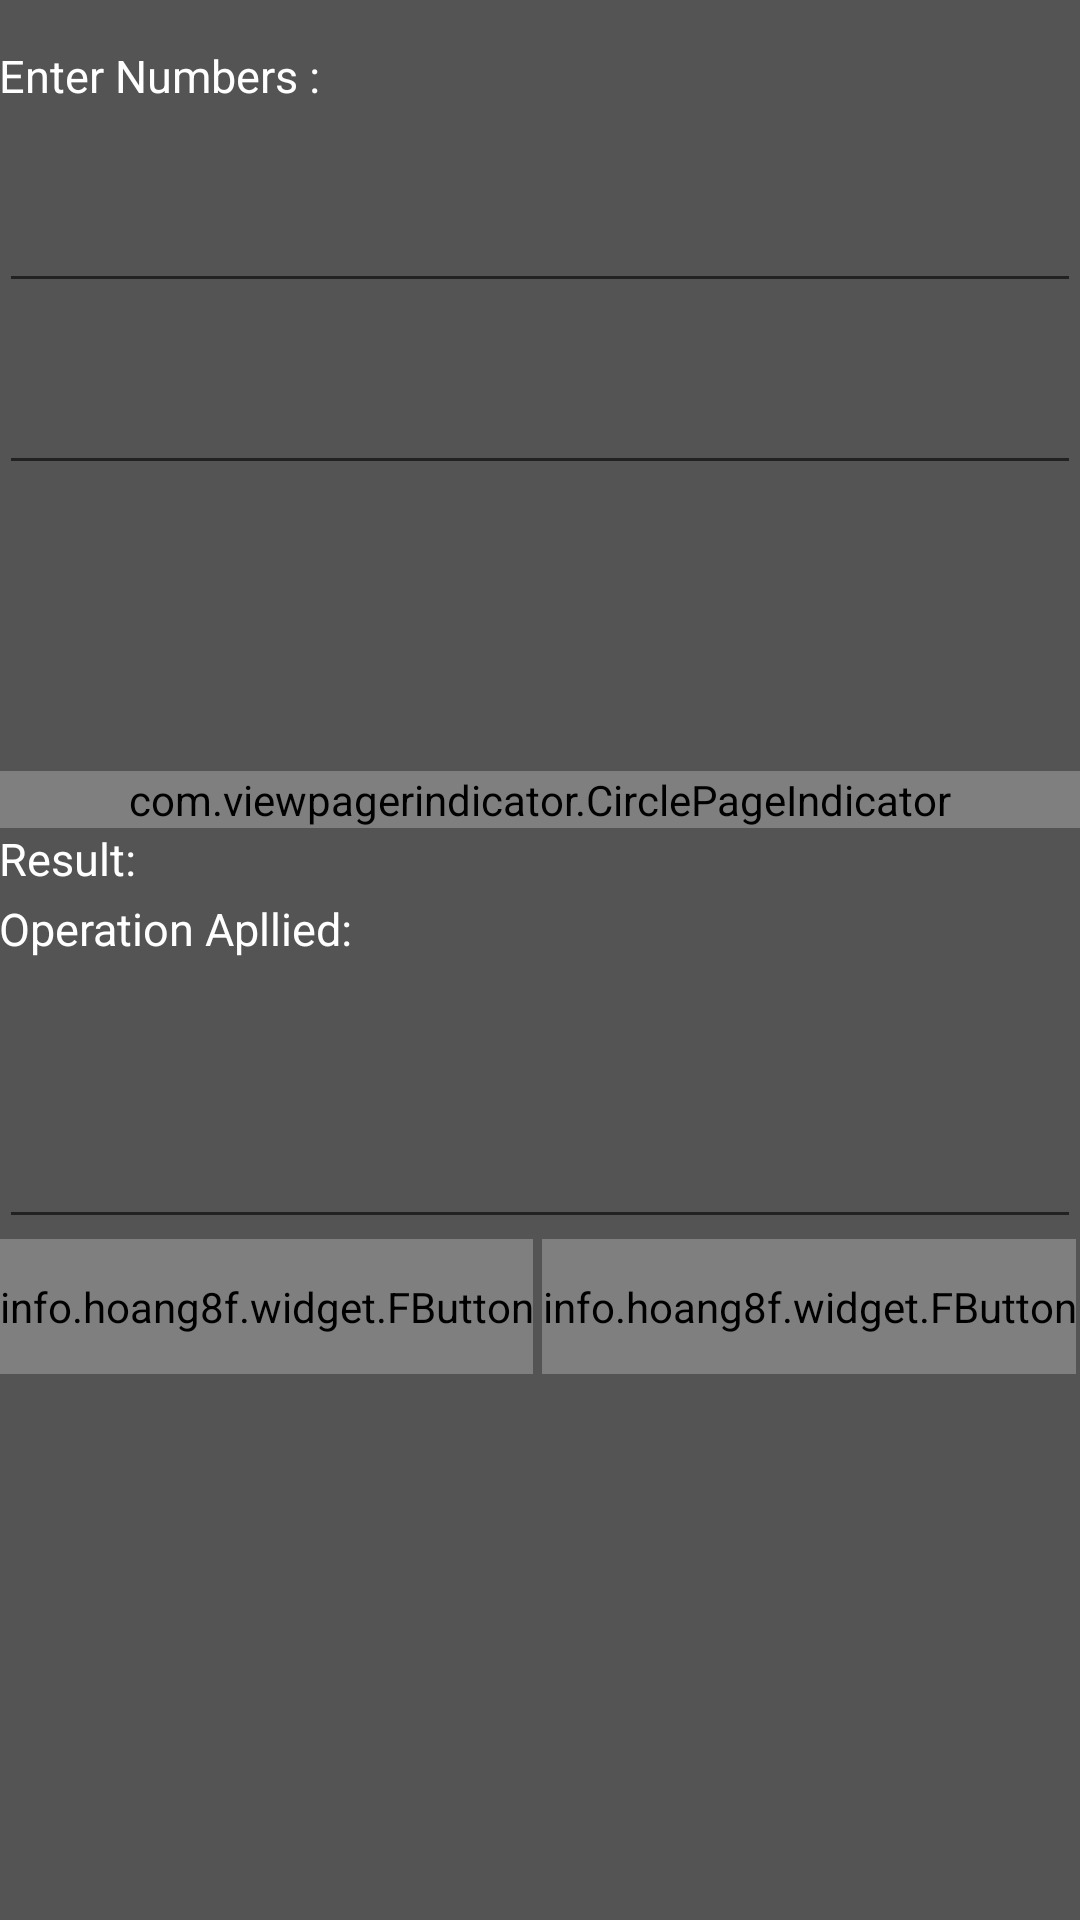

Here is an Android app screen rendered from its layout file. Give the layout XML and the strings, colors and styles it references.
<!-- AndroidManifest.xml: application theme AppTheme -->
<!-- res/layout/content_main.xml -->
<?xml version="1.0" encoding="utf-8"?>
<RelativeLayout xmlns:android="http://schemas.android.com/apk/res/android"
    android:layout_width="match_parent"
    android:layout_height="match_parent"
    android:paddingLeft="0dp"
    android:paddingRight="0dp"
    android:paddingTop="@dimen/activity_vertical_margin"
    android:paddingBottom="0dp"
    android:layout_marginTop="16dp"
    xmlns:tools="http://schemas.android.com/tools"
    xmlns:app="http://schemas.android.com/apk/res-auto"
    xmlns:ads="http://schemas.android.com/apk/res-auto"
    xmlns:fbutton="http://schemas.android.com/apk/res-auto"
    android:background="#545454">

    <LinearLayout xmlns:android="http://schemas.android.com/apk/res/android"
        xmlns:tools="http://schemas.android.com/tools"
        xmlns:app="http://schemas.android.com/apk/res-auto"
        android:layout_width="fill_parent"
        android:layout_height="fill_parent"
        android:paddingLeft="@dimen/activity_horizontal_margin"
        android:paddingRight="@dimen/activity_horizontal_margin"
        android:paddingTop="@dimen/activity_vertical_margin"
        android:paddingBottom="0dp"
        app:layout_behavior="@string/appbar_scrolling_view_behavior"
        tools:showIn="@layout/activity_main"
        tools:context=".MainActivity"
        android:background="#545454"
        android:orientation="vertical"
        android:weightSum="1"
        android:layout_marginLeft="0dp"
        android:layout_marginRight="0dp"
        android:layout_marginBottom="0dp"
        android:layout_alignParentTop="true"
        android:layout_alignParentStart="true"
        android:layout_alignParentEnd="true"
        android:layout_marginTop="15dp">

        <TextView
            android:layout_width="wrap_content"
            android:layout_height="wrap_content"
            android:textAppearance="?android:attr/textAppearanceSmall"
            android:text="Enter Numbers :"
            android:id="@+id/textView"
            android:textColor="#ffffff"
            android:textSize="15sp" />


        <EditText
            android:layout_width="match_parent"
            android:layout_height="wrap_content"
            android:inputType="numberDecimal"
            android:ems="10"
            android:id="@+id/numOne"
            android:textSize="15sp"
            android:maxHeight="30dp"
            android:lines="5"
            android:scrollbars="vertical"
            android:layout_marginTop="5dp"
            android:textColor="#ffffff"
            android:layout_weight="0.10" />

        <EditText
            android:layout_width="match_parent"
            android:layout_height="wrap_content"
            android:inputType="numberDecimal"
            android:ems="10"
            android:lines="5"
            android:scrollbars="vertical"
            android:id="@+id/numTwo"
            android:textSize="15sp"
            android:maxHeight="30dp"
            android:layout_marginBottom="5dp"
            android:layout_weight="0.10"
            android:nestedScrollingEnabled="true"
            android:textColor="#ffffff" />

        
        <android.support.v4.view.ViewPager
            android:id="@+id/viewpager"
            xmlns:android="http://schemas.android.com/apk/res/android"
            android:layout_width="match_parent"
            android:layout_height="81dp"
            android:layout_weight="0.04" />

        <com.viewpagerindicator.CirclePageIndicator
            android:id="@+id/indicator"
            android:padding="0dip"
            android:layout_height="wrap_content"
            android:layout_width="fill_parent" />
        


        <LinearLayout
            android:orientation="horizontal"
            android:layout_width="fill_parent"
            android:layout_height="wrap_content">

        </LinearLayout>

        <LinearLayout
            android:orientation="horizontal"
            android:layout_width="fill_parent"
            android:layout_height="wrap_content">

        </LinearLayout>


        <TextView
            android:layout_width="wrap_content"
            android:layout_height="wrap_content"
            android:textAppearance="?android:attr/textAppearanceSmall"
            android:text="Result:"
            android:id="@+id/resultTextView"
            android:textColor="#ffffff"
            android:textSize="15sp" />

        <TextView
            android:layout_width="wrap_content"
            android:layout_height="wrap_content"
            android:textAppearance="?android:attr/textAppearanceSmall"
            android:text="Operation Apllied: "
            android:id="@+id/operationAppliedText"
            android:editable="false"
            android:textColor="#ffffff"
            android:layout_marginTop="3dp"
            android:textSize="15sp" />

        <LinearLayout
            android:orientation="horizontal"
            android:layout_width="match_parent"
            android:layout_height="wrap_content">

        </LinearLayout>

        <EditText
            android:layout_width="match_parent"
            android:layout_height="wrap_content"
            android:inputType="none"
            android:ems="10"
            android:id="@+id/result"
            android:textSize="15sp"
            android:lines="4"
            android:scrollbars="vertical"
            android:maxHeight="25dp"
            android:editable="false"
            android:textColor="#ffffff"
            android:layout_marginTop="3dp"
            android:layout_weight="0" />

        <LinearLayout
            android:orientation="horizontal"
            android:layout_width="match_parent"
            android:layout_height="wrap_content"
            android:weightSum="1"
            android:layout_marginBottom="3dp">

            <info.hoang8f.widget.FButton
                android:layout_width="wrap_content"
                android:layout_height="45dp"
                fbutton:shadowEnabled="true"
                fbutton:shadowHeight="1dp"
                fbutton:cornerRadius="1dp"
                fbutton:buttonColor="@color/fbutton_color_green_sea"
                android:textColor="#ffffff"
                android:text="Clear"
                android:id="@+id/clearAll"
                android:layout_marginRight="3dp"
                android:hapticFeedbackEnabled="true" />

            <info.hoang8f.widget.FButton
                android:layout_width="wrap_content"
                android:layout_height="45dp"
                fbutton:shadowEnabled="true"
                fbutton:shadowHeight="1dp"
                fbutton:cornerRadius="1dp"
                fbutton:buttonColor="@color/fbutton_color_green_sea"
                android:textColor="#ffffff"
                android:text="Copy"
                android:id="@+id/copyBtn"
                android:layout_weight="0.07"
                android:layout_marginRight="3dp"
                android:hapticFeedbackEnabled="true"/>

        </LinearLayout>

    </LinearLayout>
</RelativeLayout>
<!-- res/layout/activity_main.xml (included above) -->
<?xml version="1.0" encoding="utf-8"?>
<android.support.design.widget.CoordinatorLayout
    xmlns:android="http://schemas.android.com/apk/res/android"
    xmlns:app="http://schemas.android.com/apk/res-auto"
    xmlns:tools="http://schemas.android.com/tools" android:layout_width="match_parent"
    android:layout_height="match_parent" android:fitsSystemWindows="true"
    tools:context=".MainActivity">

    <android.support.design.widget.AppBarLayout android:layout_height="wrap_content"
        android:layout_width="match_parent"
        android:theme="@style/AppTheme.AppBarOverlay">

        <android.support.v7.widget.Toolbar android:id="@+id/toolbar"
            android:layout_width="match_parent" android:layout_height="?attr/actionBarSize"
            app:popupTheme="@style/AppTheme.PopupOverlay" />

    </android.support.design.widget.AppBarLayout>

    <include layout="@layout/content_main" />

    

</android.support.design.widget.CoordinatorLayout>
<!-- resources referenced by this layout -->
<resources>
  <color name="fbutton_color_green_sea">#16a085</color>
  <style name="AppTheme.AppBarOverlay" parent="ThemeOverlay.AppCompat.Dark.ActionBar" />
  <style name="AppTheme.PopupOverlay" parent="ThemeOverlay.AppCompat.Light" />
  <style name="AppTheme" parent="Theme.AppCompat.Light.DarkActionBar">
          
          <item name="colorPrimary">@color/fbutton_color_turquoise</item>
          <item name="colorPrimaryDark">@color/fbutton_color_green_sea</item>
          <item name="colorAccent">@color/fbutton_color_peter_river</item>
          <item name="actionBarStyle">@style/ActionBar</item>
      </style>
  <color name="fbutton_color_turquoise">#1abc9c</color>
  <color name="fbutton_color_peter_river">#3498db</color>
  <style name="ActionBar" parent="Theme.AppCompat.Light.DarkActionBar">
          <item name="drawerArrowStyle">@style/AppTheme.DrawerArrowToggle</item>
      </style>
  <style name="AppTheme.DrawerArrowToggle" parent="Base.Widget.AppCompat.DrawerArrowToggle">
          <item name="color">@android:color/white</item>
      </style>
</resources>
